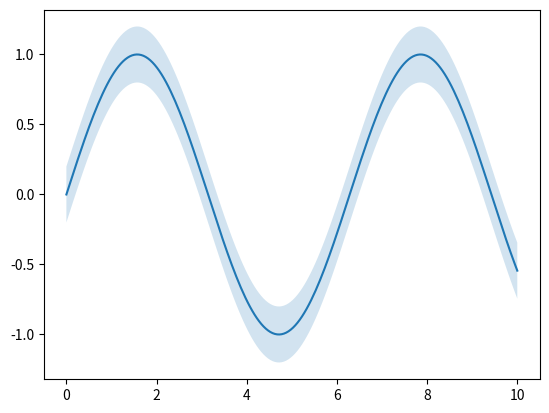

This figure's Python source:
import numpy as np
import matplotlib.pyplot as plt
x=np.linspace(0,10,200)
y=np.sin(x)
err=0.2
plt.plot(x,y)
plt.fill_between(x,y-err,y+err,alpha=0.2)
plt.show()
